14-way image classification set "characters" from GitHub (wemonster/sciencebirds); label vocabulary: black bird, blue bird, hill, ice, pig, red bird, round wood, sling, stone, terrain, TNT, white bird, wood, yellow bird.

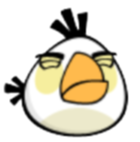
Label: white bird

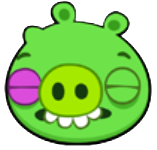
Label: pig

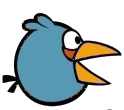
Label: blue bird

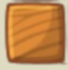
Label: wood

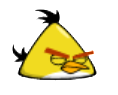
Label: yellow bird

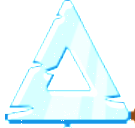
Label: ice
